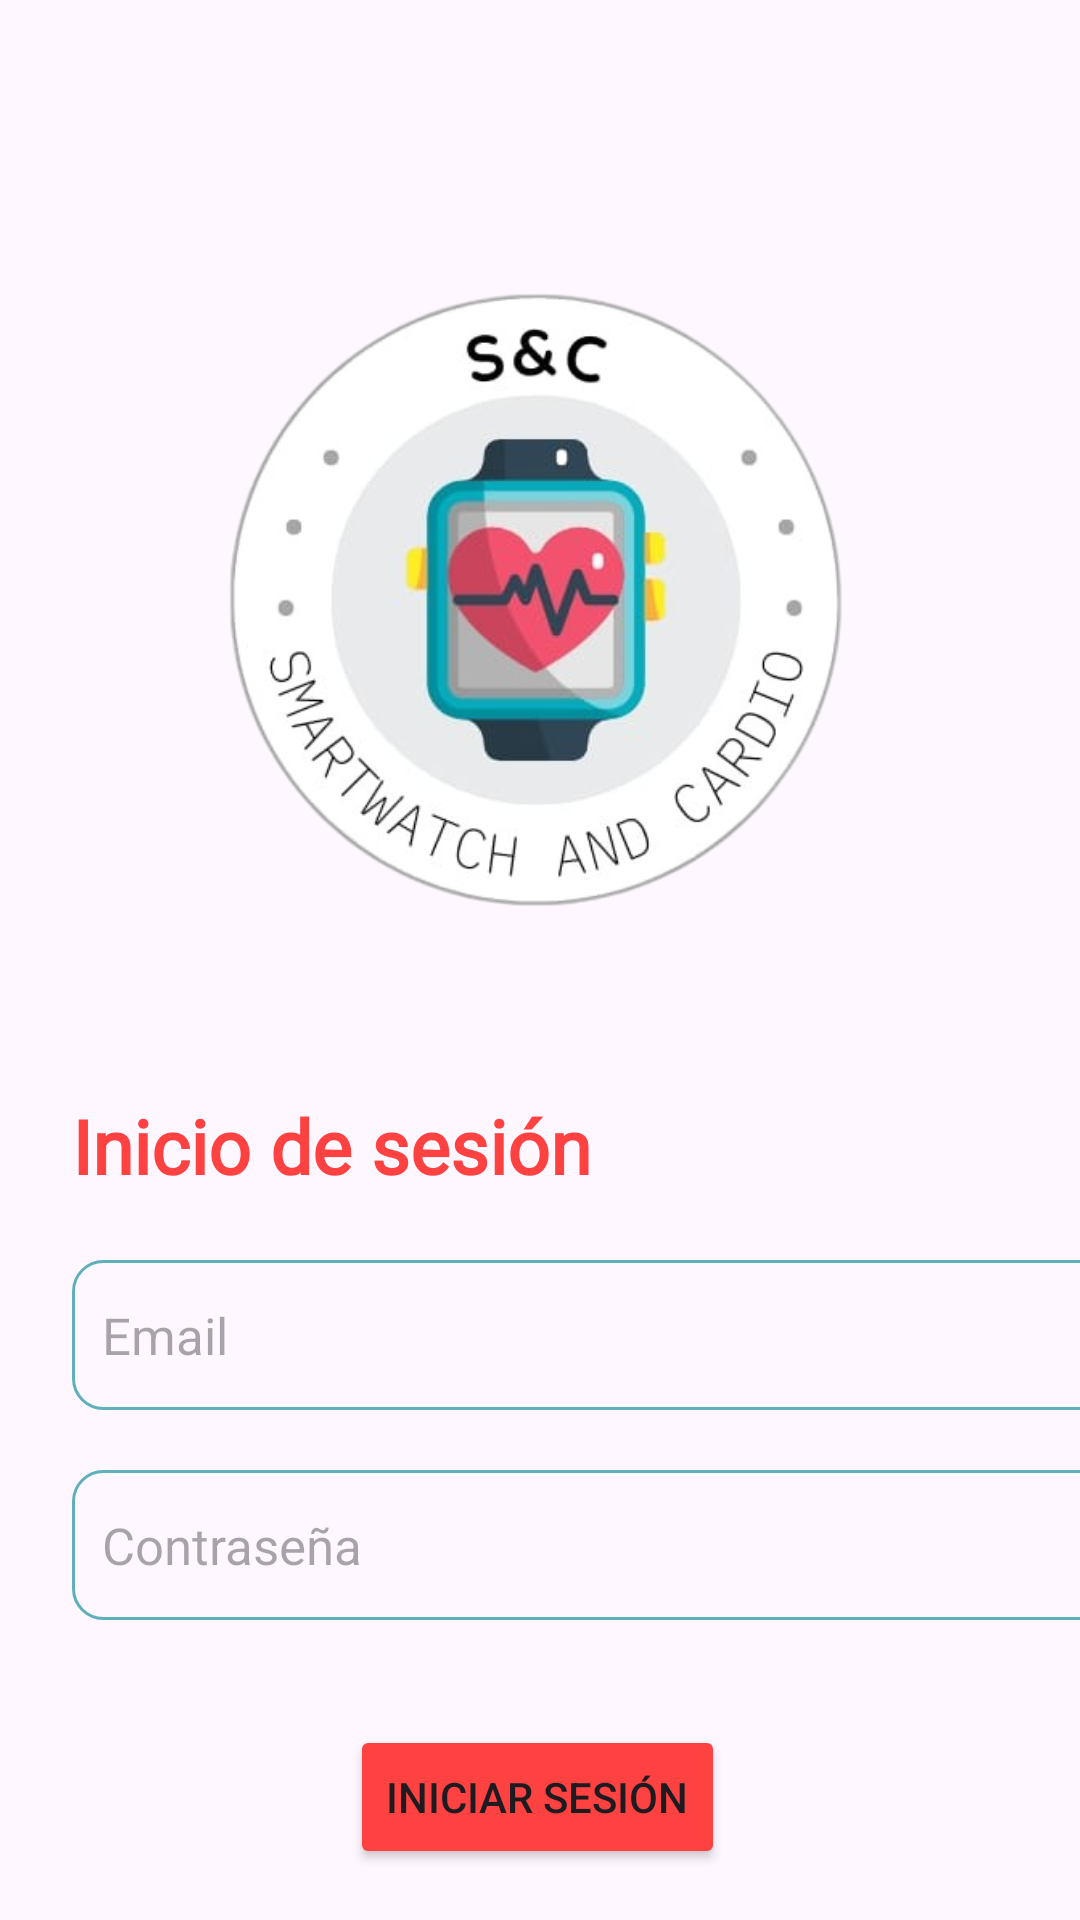

Android layout source for this screen:
<!-- AndroidManifest.xml: application theme Theme.SmartwatchCardio -->
<!-- res/layout/activity_login.xml -->
<?xml version="1.0" encoding="utf-8"?>
<androidx.constraintlayout.widget.ConstraintLayout xmlns:android="http://schemas.android.com/apk/res/android"
    xmlns:app="http://schemas.android.com/apk/res-auto"
    xmlns:tools="http://schemas.android.com/tools"
    android:layout_width="match_parent"
    android:layout_height="match_parent"
    tools:context=".IniciarSesionActivity">

    <ImageView
        android:id="@+id/imageView2"
        android:layout_width="268dp"
        android:layout_height="280dp"
        android:layout_marginStart="85dp"
        android:layout_marginTop="60dp"
        android:layout_marginEnd="85dp"
        android:importantForAccessibility="no"
        app:layout_constraintEnd_toEndOf="parent"
        app:layout_constraintHorizontal_bias="0.518"
        app:layout_constraintStart_toStartOf="parent"
        app:layout_constraintTop_toTopOf="parent"
        app:srcCompat="@drawable/logo" />

    <TextView
        android:id="@+id/inicioSesion_text"
        android:layout_width="0dp"
        android:layout_height="44dp"
        android:layout_marginStart="24dp"
        android:layout_marginTop="20dp"
        android:autoText="false"
        android:fontFamily="@font/inter"
        android:gravity="center"
        android:text="@string/iniciar_sesion_text_view"
        android:textColor="#FE4141"
        android:textSize="25sp"
        android:textStyle="bold"
        app:layout_constraintStart_toStartOf="parent"
        app:layout_constraintTop_toBottomOf="@+id/imageView2"
        tools:ignore="Deprecated,TextViewEdits,TextSizeCheck" />

    <EditText
        android:id="@+id/email_edit_text"
        android:layout_width="350dp"
        android:layout_height="50dp"
        android:layout_marginStart="24dp"
        android:layout_marginTop="16dp"
        android:background="@drawable/rounded_corner"
        android:hint="@string/email_edit_text"
        android:inputType="textEmailAddress"
        android:padding="10dp"
        android:textSize="17sp"
        android:textStyle="normal"
        app:layout_constraintStart_toStartOf="parent"
        app:layout_constraintTop_toBottomOf="@+id/inicioSesion_text"
        android:autofillHints="" />

    <EditText
        android:id="@+id/password_edit_text"
        android:layout_width="350dp"
        android:layout_height="50dp"
        android:layout_marginStart="24dp"
        android:layout_marginTop="20dp"
        android:background="@drawable/rounded_corner"
        android:hint="@string/password_edit_text"
        android:padding="10dp"
        android:textSize="17sp"
        android:textStyle="normal"
        android:inputType="textPassword"
        app:layout_constraintStart_toStartOf="parent"
        app:layout_constraintTop_toBottomOf="@+id/email_edit_text"
        android:autofillHints="" />

    <Button
        android:id="@+id/iniciarSesion_button"
        android:layout_width="wrap_content"
        android:layout_height="wrap_content"
        android:layout_marginStart="160dp"
        android:layout_marginTop="35dp"
        android:layout_marginEnd="160dp"
        android:backgroundTint="#FE4141"
        android:text="Iniciar sesión"
        app:layout_constraintEnd_toEndOf="parent"
        app:layout_constraintHorizontal_bias="0.511"
        app:layout_constraintStart_toStartOf="parent"
        app:layout_constraintTop_toBottomOf="@+id/password_edit_text"
        tools:ignore="TextContrastCheck,DuplicateSpeakableTextCheck" />

    <ProgressBar
        android:id="@+id/progress_bar"
        android:layout_width="24dp"
        android:layout_height="24dp"
        android:layout_gravity="center"
        android:layout_marginStart="192dp"
        android:layout_marginTop="20dp"
        app:layout_constraintStart_toStartOf="parent"
        app:layout_constraintTop_toBottomOf="@+id/iniciarSesion_button"
        android:visibility="gone"/>

    <TextView
        android:id="@+id/login_text"
        android:layout_width="wrap_content"
        android:layout_height="wrap_content"
        android:layout_marginStart="100dp"
        android:layout_marginTop="20dp"
        android:text="@string/no_tienes_una_cuenta_text"
        app:layout_constraintStart_toStartOf="parent"
        app:layout_constraintTop_toBottomOf="@+id/progress_bar" />

    <TextView
        android:id="@+id/register_text_view_btn"
        android:layout_width="wrap_content"
        android:layout_height="wrap_content"
        android:layout_marginStart="4dp"
        android:layout_marginTop="20dp"
        android:text="@string/register_text_view_link"
        android:textStyle="bold"
        app:layout_constraintStart_toEndOf="@+id/login_text"
        app:layout_constraintTop_toBottomOf="@+id/progress_bar" />
</androidx.constraintlayout.widget.ConstraintLayout>
<!-- resources referenced by this layout -->
<resources>
  <!-- drawable logo: png bitmap (drawable, 122561 bytes) -->
  <!-- drawable rounded_corner (drawable) -->
  <?xml version="1.0" encoding="utf-8"?>
  <shape xmlns:android="http://schemas.android.com/apk/res/android"
      android:shape="rectangle">
      <corners android:radius="10dp"/>
      <stroke android:width="1dp" android:color="@color/Principal"/>
  </shape>
  <string name="email_edit_text">Email</string>
  <string name="iniciar_sesion_text_view">Inicio de sesión</string>
  <string name="no_tienes_una_cuenta_text">¿No tienes una cuenta?</string>
  <string name="password_edit_text">Contraseña</string>
  <string name="register_text_view_link">Regístrate</string>
  <style name="Theme.SmartwatchCardio" parent="Base.Theme.SmartwatchCardio" />
  <color name="Principal">#60b0bb</color>
  <style name="Base.Theme.SmartwatchCardio" parent="Theme.Material3.Light.NoActionBar">
          
          
          <item name="android:statusBarColor">@color/Principal</item>
          <item name="android:navigationBarColor">@color/Principal</item>
  
      </style>
</resources>
